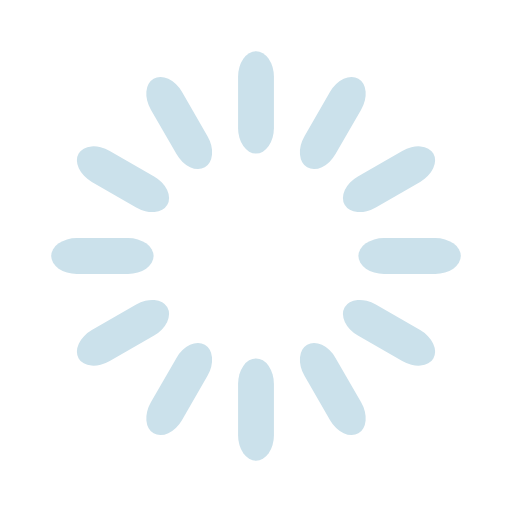
t = 0.00 s
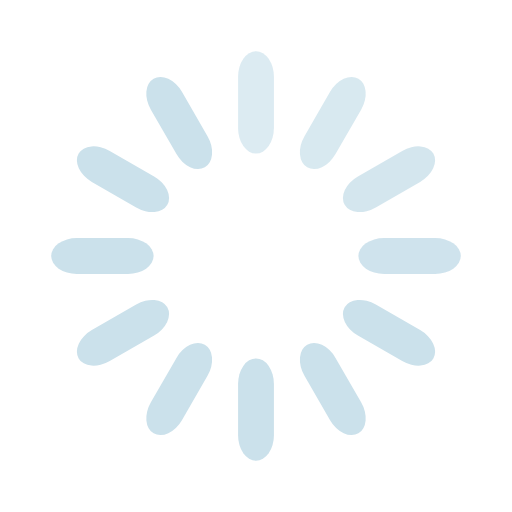
t = 0.33 s
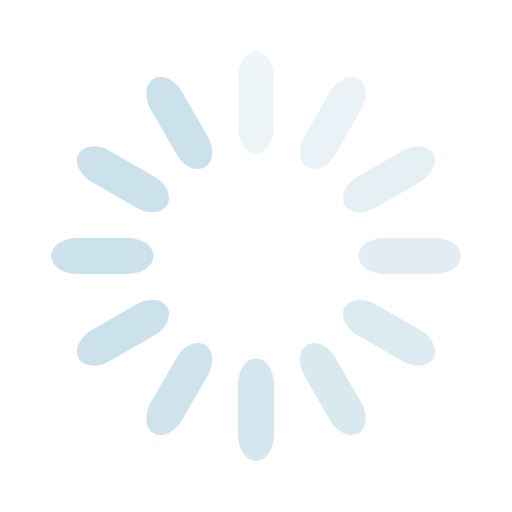
t = 0.67 s
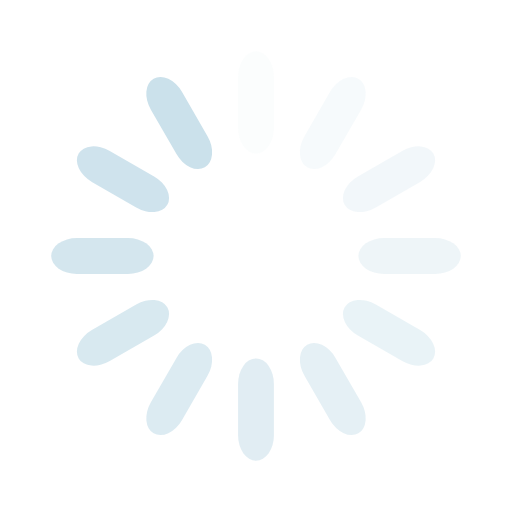
t = 0.92 s
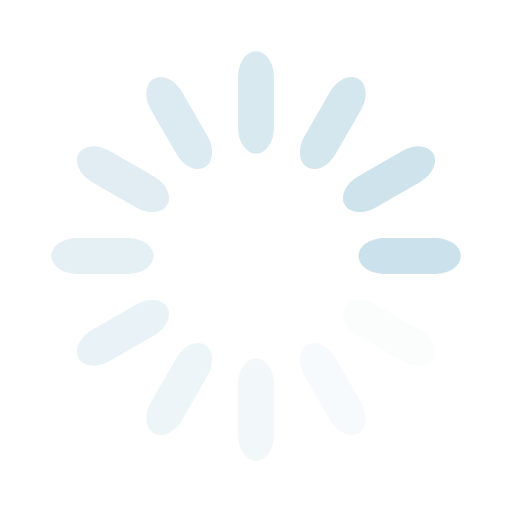
t = 1.25 s
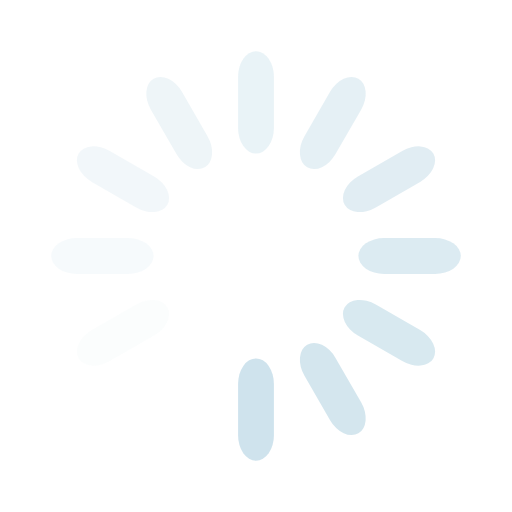
t = 1.58 s

The animated SVG that drew these frames (rendered in a browser with its animation timeline set to each time). Animation: 12 SMIL elements (animate=12); one cycle of 1.92 s, repeats indefinitely.

<svg width='110px' height='110px' xmlns="http://www.w3.org/2000/svg" viewBox="0 0 100 100" preserveAspectRatio="xMidYMid" class="uil-default"><rect x="0" y="0" width="100" height="100" fill="none" class="bk"></rect><rect  x='46.5' y='40' width='7' height='20' rx='5' ry='5' fill='#cbe1eb' transform='rotate(0 50 50) translate(0 -30)'>  <animate attributeName='opacity' from='1' to='0' dur='1s' begin='0s' repeatCount='indefinite'/></rect><rect  x='46.5' y='40' width='7' height='20' rx='5' ry='5' fill='#cbe1eb' transform='rotate(30 50 50) translate(0 -30)'>  <animate attributeName='opacity' from='1' to='0' dur='1s' begin='0.08333333333333333s' repeatCount='indefinite'/></rect><rect  x='46.5' y='40' width='7' height='20' rx='5' ry='5' fill='#cbe1eb' transform='rotate(60 50 50) translate(0 -30)'>  <animate attributeName='opacity' from='1' to='0' dur='1s' begin='0.16666666666666666s' repeatCount='indefinite'/></rect><rect  x='46.5' y='40' width='7' height='20' rx='5' ry='5' fill='#cbe1eb' transform='rotate(90 50 50) translate(0 -30)'>  <animate attributeName='opacity' from='1' to='0' dur='1s' begin='0.25s' repeatCount='indefinite'/></rect><rect  x='46.5' y='40' width='7' height='20' rx='5' ry='5' fill='#cbe1eb' transform='rotate(120 50 50) translate(0 -30)'>  <animate attributeName='opacity' from='1' to='0' dur='1s' begin='0.3333333333333333s' repeatCount='indefinite'/></rect><rect  x='46.5' y='40' width='7' height='20' rx='5' ry='5' fill='#cbe1eb' transform='rotate(150 50 50) translate(0 -30)'>  <animate attributeName='opacity' from='1' to='0' dur='1s' begin='0.4166666666666667s' repeatCount='indefinite'/></rect><rect  x='46.5' y='40' width='7' height='20' rx='5' ry='5' fill='#cbe1eb' transform='rotate(180 50 50) translate(0 -30)'>  <animate attributeName='opacity' from='1' to='0' dur='1s' begin='0.5s' repeatCount='indefinite'/></rect><rect  x='46.5' y='40' width='7' height='20' rx='5' ry='5' fill='#cbe1eb' transform='rotate(210 50 50) translate(0 -30)'>  <animate attributeName='opacity' from='1' to='0' dur='1s' begin='0.5833333333333334s' repeatCount='indefinite'/></rect><rect  x='46.5' y='40' width='7' height='20' rx='5' ry='5' fill='#cbe1eb' transform='rotate(240 50 50) translate(0 -30)'>  <animate attributeName='opacity' from='1' to='0' dur='1s' begin='0.6666666666666666s' repeatCount='indefinite'/></rect><rect  x='46.5' y='40' width='7' height='20' rx='5' ry='5' fill='#cbe1eb' transform='rotate(270 50 50) translate(0 -30)'>  <animate attributeName='opacity' from='1' to='0' dur='1s' begin='0.75s' repeatCount='indefinite'/></rect><rect  x='46.5' y='40' width='7' height='20' rx='5' ry='5' fill='#cbe1eb' transform='rotate(300 50 50) translate(0 -30)'>  <animate attributeName='opacity' from='1' to='0' dur='1s' begin='0.8333333333333334s' repeatCount='indefinite'/></rect><rect  x='46.5' y='40' width='7' height='20' rx='5' ry='5' fill='#cbe1eb' transform='rotate(330 50 50) translate(0 -30)'>  <animate attributeName='opacity' from='1' to='0' dur='1s' begin='0.9166666666666666s' repeatCount='indefinite'/></rect></svg>